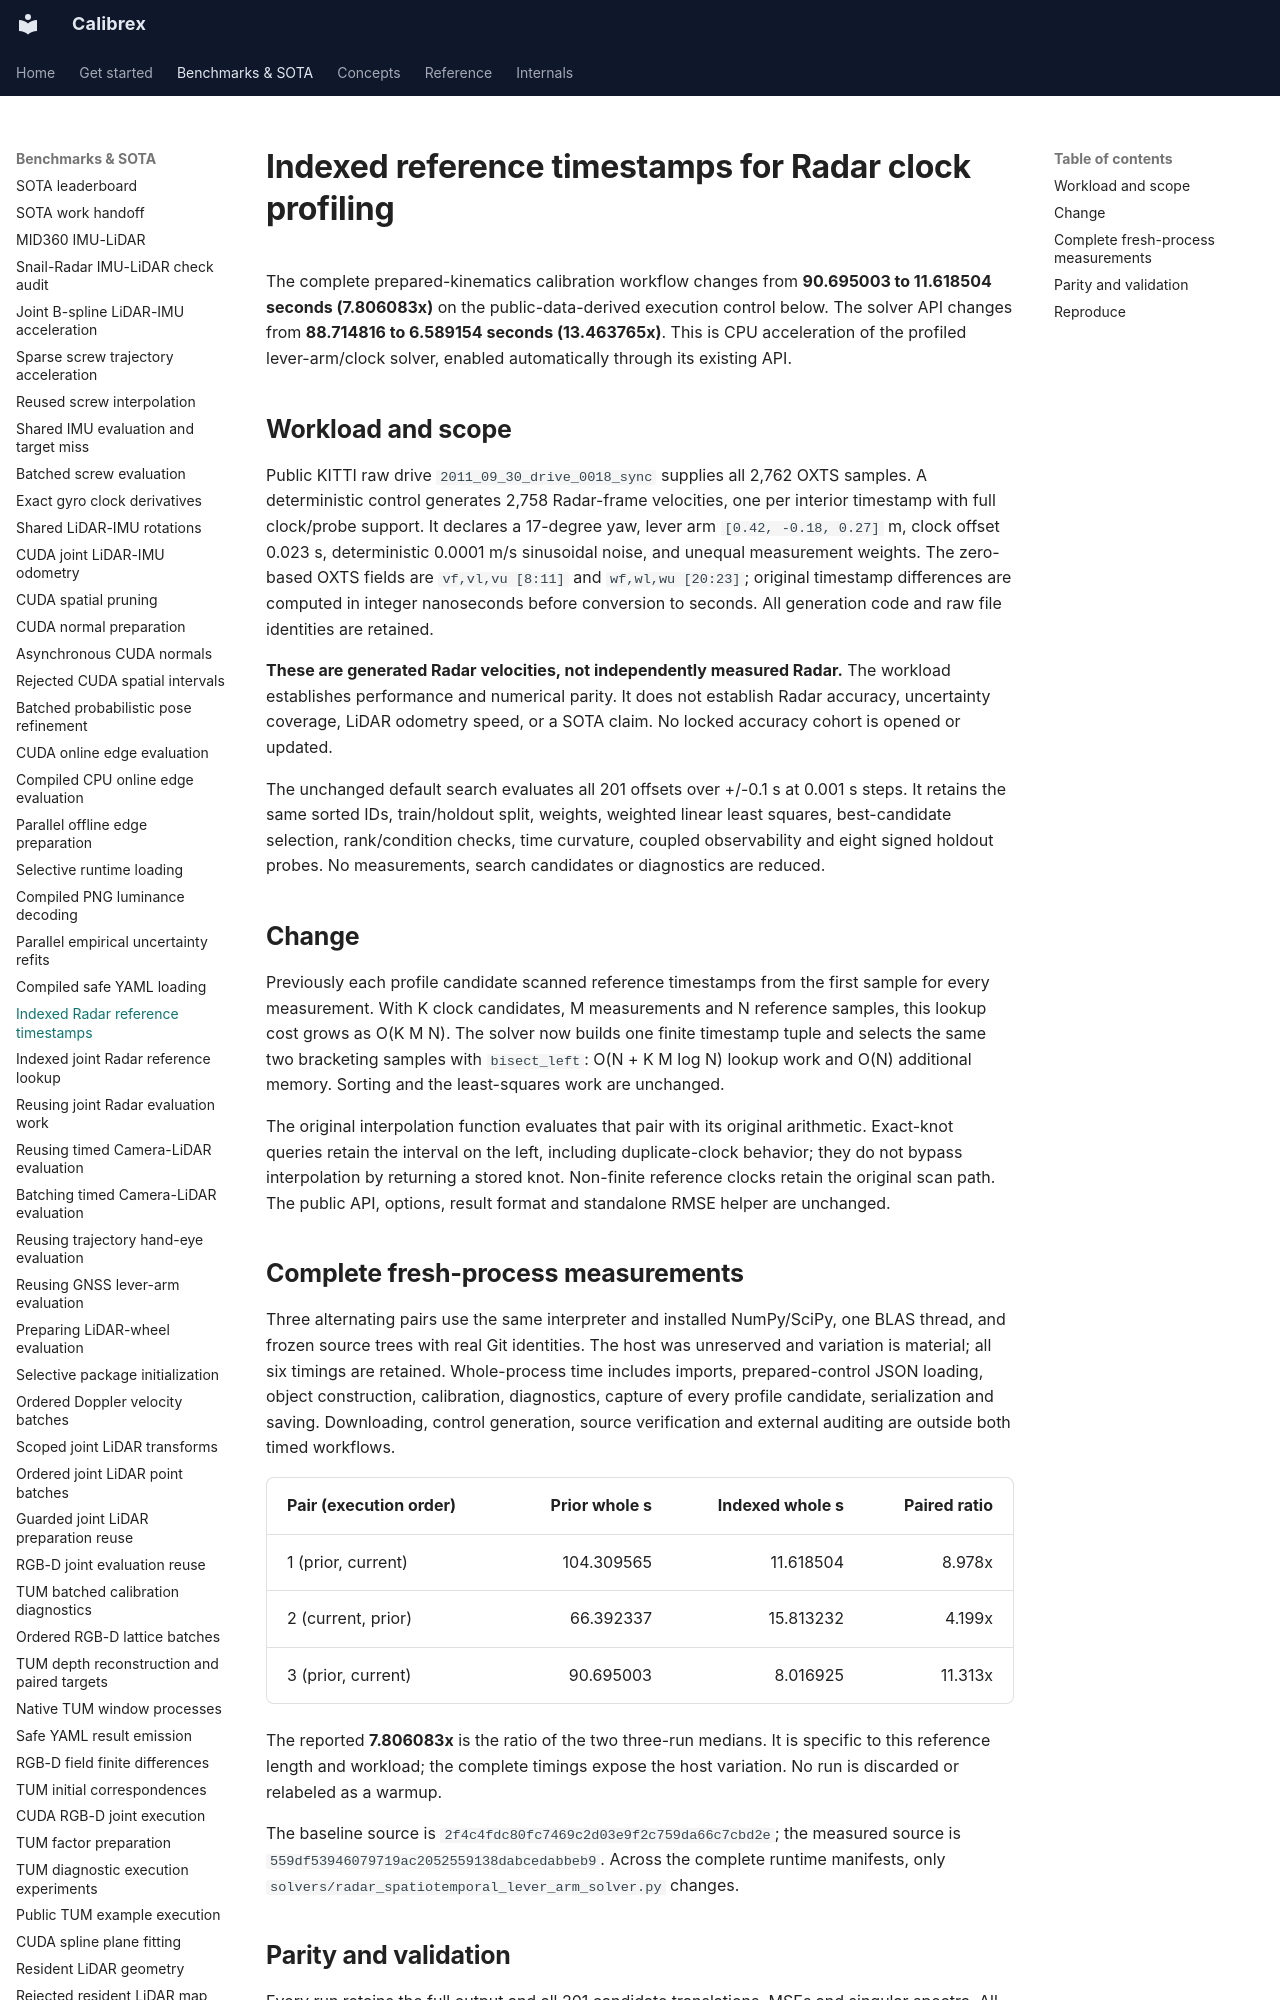

repository: rsasaki0109/Calibrex · page: benchmarks/radar_reference_indexing/index.html · generator: mkdocs

# Indexed reference timestamps for Radar clock profiling

The complete prepared-kinematics calibration workflow changes from
**90.695003 to 11.618504 seconds (7.806083x)** on the public-data-derived
execution control below. The solver API changes from **88.714816 to
6.589154 seconds (13.463765x)**. This is CPU acceleration of the profiled
lever-arm/clock solver, enabled automatically through its existing API.

## Workload and scope

Public KITTI raw drive `2011_09_30_drive_0018_sync` supplies all 2,762 OXTS
samples. A deterministic control generates 2,758 Radar-frame velocities,
one per interior timestamp with full clock/probe support. It declares a
17-degree yaw, lever arm `[0.42, -0.18, 0.27]` m, clock offset 0.023 s,
deterministic 0.0001 m/s sinusoidal noise, and unequal measurement weights.
The zero-based OXTS fields are `vf,vl,vu [8:11]` and `wf,wl,wu [20:23]`;
original timestamp differences are computed in integer nanoseconds before
conversion to seconds. All generation code and raw file identities are retained.

**These are generated Radar velocities, not independently measured Radar.**
The workload establishes performance and numerical parity. It does not
establish Radar accuracy, uncertainty coverage, LiDAR odometry speed, or a
SOTA claim. No locked accuracy cohort is opened or updated.

The unchanged default search evaluates all 201 offsets over +/-0.1 s at
0.001 s steps. It retains the same sorted IDs, train/holdout split, weights,
weighted linear least squares, best-candidate selection, rank/condition
checks, time curvature, coupled observability and eight signed holdout probes.
No measurements, search candidates or diagnostics are reduced.

## Change

Previously each profile candidate scanned reference timestamps from the first
sample for every measurement. With K clock candidates, M measurements and N
reference samples, this lookup cost grows as O(K M N). The solver now builds
one finite timestamp tuple and selects the same two bracketing samples with
`bisect_left`: O(N + K M log N) lookup work and O(N) additional memory. Sorting
and the least-squares work are unchanged.

The original interpolation function evaluates that pair with its original
arithmetic. Exact-knot queries retain the interval on the left, including
duplicate-clock behavior; they do not bypass interpolation by returning a
stored knot. Non-finite reference clocks retain the original scan path.
The public API, options, result format and standalone RMSE helper are unchanged.
